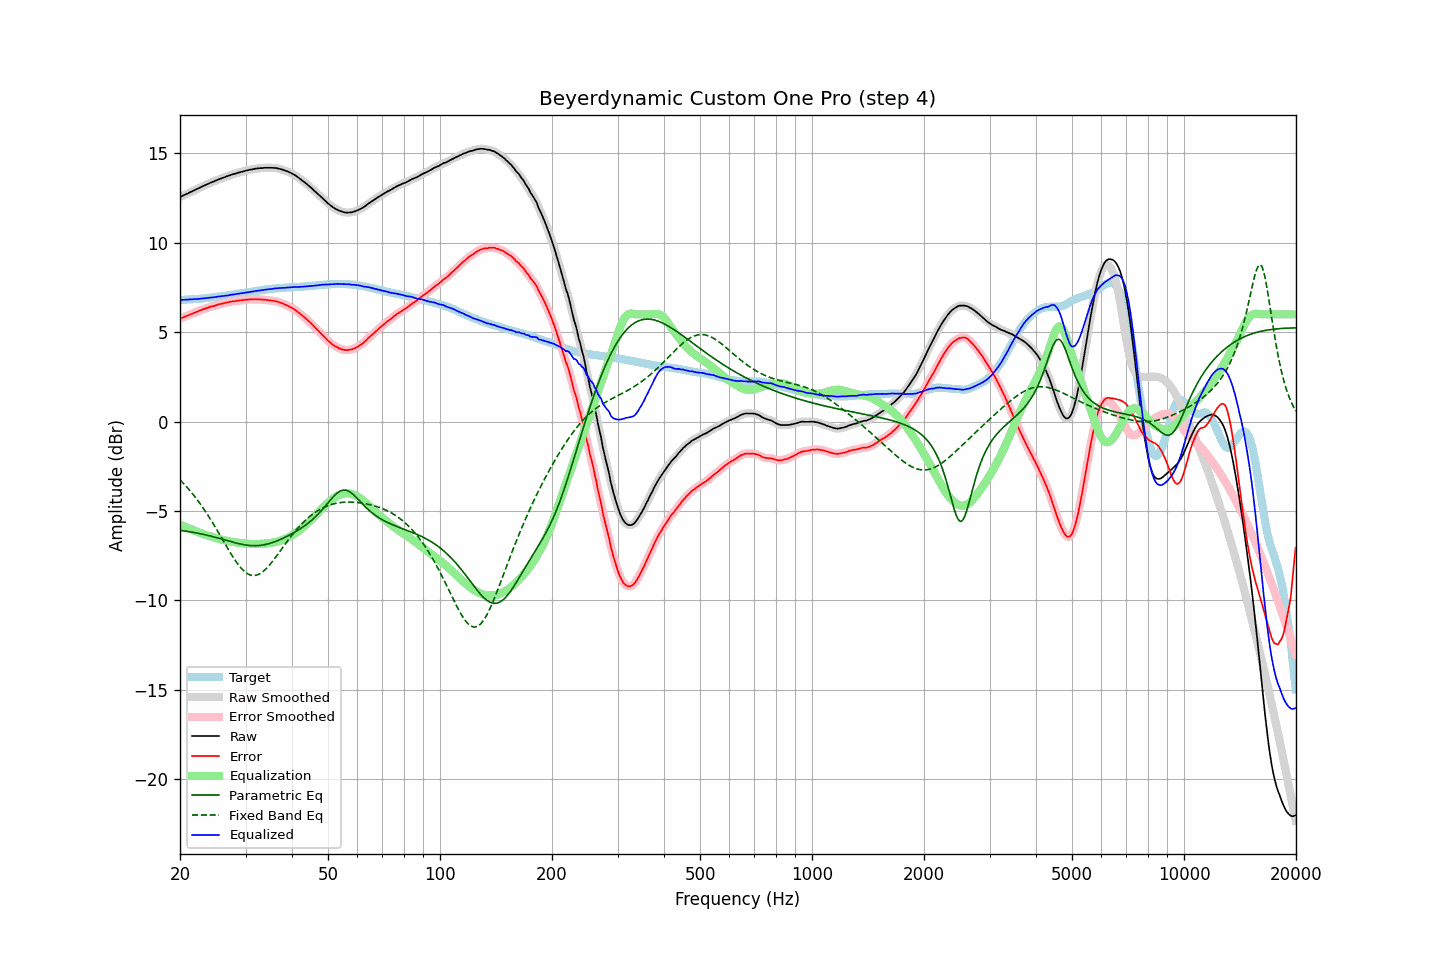

Values plotted in this chart, from the file beside it:
frequency, raw, error, smoothed, error_smoothed, equalization, parametric_eq, fixed_band_eq, equalized_raw, equalized_smoothed, target
20.00, 12.56, 5.76, 12.56, 5.76, -5.76, -6.08, -3.25, 6.80, 6.80, 6.80
20.20, 12.60, 5.80, 12.60, 5.80, -5.80, -6.09, -3.34, 6.80, 6.81, 6.80
20.40, 12.65, 5.84, 12.65, 5.83, -5.83, -6.10, -3.44, 6.82, 6.81, 6.81
20.61, 12.69, 5.87, 12.69, 5.87, -5.87, -6.11, -3.53, 6.82, 6.82, 6.82
20.81, 12.73, 5.91, 12.73, 5.91, -5.91, -6.13, -3.63, 6.82, 6.82, 6.82
21.02, 12.77, 5.94, 12.77, 5.94, -5.94, -6.14, -3.73, 6.83, 6.83, 6.83
21.23, 12.82, 5.99, 12.82, 5.98, -5.98, -6.16, -3.83, 6.84, 6.83, 6.83
21.44, 12.86, 6.02, 12.86, 6.02, -6.02, -6.17, -3.94, 6.84, 6.84, 6.84
21.66, 12.90, 6.05, 12.90, 6.06, -6.06, -6.19, -4.05, 6.84, 6.85, 6.85
21.87, 12.95, 6.10, 12.95, 6.09, -6.09, -6.20, -4.17, 6.86, 6.85, 6.85
22.09, 12.99, 6.13, 12.99, 6.13, -6.13, -6.22, -4.28, 6.86, 6.86, 6.86
22.31, 13.03, 6.16, 13.03, 6.17, -6.17, -6.24, -4.40, 6.86, 6.87, 6.87
22.54, 13.07, 6.20, 13.07, 6.20, -6.20, -6.25, -4.52, 6.87, 6.87, 6.87
22.76, 13.12, 6.24, 13.12, 6.24, -6.24, -6.27, -4.65, 6.88, 6.88, 6.88
22.99, 13.16, 6.27, 13.16, 6.27, -6.27, -6.29, -4.78, 6.89, 6.89, 6.89
23.22, 13.20, 6.30, 13.20, 6.30, -6.30, -6.31, -4.91, 6.90, 6.90, 6.90
23.45, 13.24, 6.33, 13.24, 6.33, -6.33, -6.33, -5.04, 6.91, 6.91, 6.91
23.69, 13.28, 6.36, 13.28, 6.36, -6.36, -6.35, -5.18, 6.92, 6.92, 6.92
23.92, 13.32, 6.39, 13.32, 6.40, -6.39, -6.37, -5.32, 6.93, 6.93, 6.93
24.16, 13.36, 6.42, 13.36, 6.42, -6.42, -6.40, -5.46, 6.94, 6.94, 6.94
24.40, 13.40, 6.45, 13.40, 6.45, -6.45, -6.42, -5.61, 6.95, 6.95, 6.95
24.65, 13.43, 6.46, 13.43, 6.47, -6.48, -6.44, -5.76, 6.95, 6.96, 6.96
24.89, 13.47, 6.50, 13.47, 6.50, -6.50, -6.46, -5.91, 6.97, 6.97, 6.97
25.14, 13.51, 6.53, 13.51, 6.53, -6.53, -6.49, -6.06, 6.98, 6.98, 6.98
25.39, 13.55, 6.56, 13.55, 6.55, -6.55, -6.51, -6.21, 7.00, 7.00, 6.99
25.65, 13.58, 6.58, 13.58, 6.58, -6.57, -6.54, -6.37, 7.01, 7.01, 7.00
25.91, 13.62, 6.60, 13.62, 6.60, -6.60, -6.56, -6.52, 7.02, 7.02, 7.02
26.16, 13.65, 6.62, 13.65, 6.62, -6.62, -6.59, -6.68, 7.03, 7.03, 7.03
26.43, 13.68, 6.64, 13.68, 6.64, -6.64, -6.61, -6.83, 7.04, 7.04, 7.04
26.69, 13.71, 6.66, 13.71, 6.66, -6.66, -6.64, -6.98, 7.05, 7.05, 7.05
26.96, 13.74, 6.67, 13.74, 6.68, -6.68, -6.67, -7.14, 7.06, 7.06, 7.07
27.23, 13.78, 6.70, 13.78, 6.70, -6.70, -6.69, -7.29, 7.08, 7.08, 7.08
27.50, 13.81, 6.71, 13.81, 6.71, -6.71, -6.72, -7.43, 7.10, 7.10, 7.10
27.77, 13.84, 6.73, 13.84, 6.73, -6.73, -6.74, -7.57, 7.11, 7.11, 7.11
28.05, 13.86, 6.73, 13.86, 6.74, -6.74, -6.77, -7.71, 7.12, 7.12, 7.13
28.33, 13.89, 6.76, 13.89, 6.75, -6.75, -6.79, -7.84, 7.14, 7.14, 7.13
28.62, 13.92, 6.77, 13.92, 6.77, -6.77, -6.81, -7.97, 7.15, 7.15, 7.15
28.90, 13.94, 6.78, 13.94, 6.78, -6.78, -6.83, -8.08, 7.16, 7.17, 7.16
29.19, 13.97, 6.79, 13.97, 6.79, -6.79, -6.85, -8.19, 7.18, 7.18, 7.18
29.48, 13.99, 6.80, 13.99, 6.80, -6.80, -6.87, -8.28, 7.19, 7.19, 7.19
29.78, 14.01, 6.80, 14.01, 6.81, -6.81, -6.89, -8.37, 7.20, 7.21, 7.21
30.08, 14.04, 6.82, 14.04, 6.82, -6.82, -6.90, -8.44, 7.22, 7.22, 7.22
30.38, 14.06, 6.82, 14.06, 6.83, -6.82, -6.91, -8.50, 7.24, 7.24, 7.24
30.68, 14.08, 6.83, 14.08, 6.83, -6.83, -6.92, -8.55, 7.25, 7.25, 7.25
30.99, 14.10, 6.84, 14.10, 6.83, -6.84, -6.93, -8.58, 7.26, 7.26, 7.26
31.30, 14.11, 6.84, 14.11, 6.84, -6.84, -6.94, -8.60, 7.27, 7.27, 7.27
31.61, 14.13, 6.84, 14.13, 6.84, -6.84, -6.94, -8.61, 7.29, 7.29, 7.29
31.93, 14.15, 6.85, 14.15, 6.84, -6.84, -6.94, -8.59, 7.31, 7.30, 7.30
32.24, 14.16, 6.84, 14.16, 6.85, -6.84, -6.93, -8.57, 7.32, 7.32, 7.32
32.57, 14.17, 6.84, 14.17, 6.84, -6.84, -6.93, -8.53, 7.33, 7.33, 7.33
32.89, 14.18, 6.84, 14.18, 6.83, -6.84, -6.92, -8.49, 7.34, 7.34, 7.34
33.22, 14.18, 6.83, 14.18, 6.83, -6.83, -6.91, -8.43, 7.35, 7.35, 7.35
33.55, 14.19, 6.82, 14.19, 6.82, -6.82, -6.89, -8.36, 7.37, 7.37, 7.37
33.89, 14.20, 6.82, 14.20, 6.81, -6.82, -6.87, -8.27, 7.38, 7.38, 7.38
34.23, 14.20, 6.80, 14.20, 6.81, -6.81, -6.85, -8.19, 7.39, 7.39, 7.40
34.57, 14.20, 6.79, 14.20, 6.80, -6.80, -6.83, -8.09, 7.40, 7.41, 7.41
34.92, 14.20, 6.79, 14.20, 6.78, -6.79, -6.80, -7.98, 7.41, 7.41, 7.41
35.27, 14.20, 6.77, 14.20, 6.77, -6.77, -6.78, -7.87, 7.43, 7.42, 7.43
35.62, 14.19, 6.75, 14.19, 6.76, -6.76, -6.75, -7.76, 7.43, 7.44, 7.44
35.97, 14.19, 6.74, 14.19, 6.74, -6.74, -6.71, -7.64, 7.45, 7.45, 7.45
... 635 more rows
